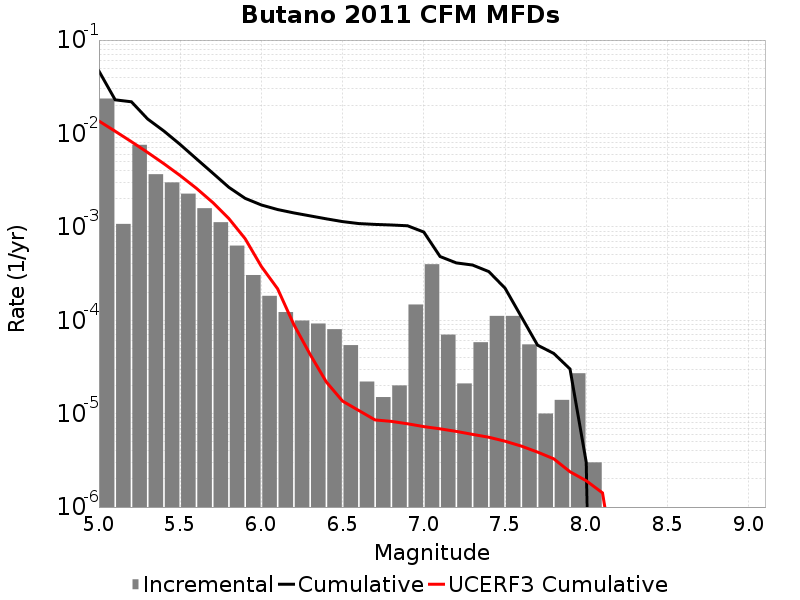

The data file committed next to this chart (first rows):
Magnitude, Incremental Rate, Cumulative Rate, UCERF3 Cumulative Rate
5.05, 0.02365, 0.04656, 0.01358
5.15, 0.001075, 0.02291, 0.01056
5.25, 0.007557, 0.02183, 0.008162
5.35, 0.003661, 0.01428, 0.006257
5.45, 0.002992, 0.01061, 0.004744
5.55, 0.002268, 0.007623, 0.003542
5.65, 0.001584, 0.005355, 0.002587
5.75, 0.001121, 0.003771, 0.001828
5.85, 6.2988914E-4, 0.00265, 0.001226
5.95, 3.049145E-4, 0.00202, 7.472933E-4
6.05, 1.8254749E-4, 0.001715, 3.76502E-4
6.15, 1.22367E-4, 0.001533, 2.1729208E-4
6.25, 9.929782E-5, 0.00141, 8.973549E-5
6.35, 9.227676E-5, 0.001311, 4.3096425E-5
6.45, 8.024066E-5, 0.001219, 2.1828379E-5
6.55, 5.4162443E-5, 0.001138, 1.3621922E-5
6.65, 2.206618E-5, 0.001084, 1.0801477E-5
6.75, 1.5045123E-5, 0.001062, 8.567364E-6
6.85, 2.0060164E-5, 0.001047, 8.2678725E-6
6.95, 1.474422E-4, 0.001027, 7.791626E-6
7.05, 3.9819427E-4, 8.796382E-4, 7.2651155E-6
7.15, 7.0210575E-5, 4.8144395E-4, 6.880439E-6
7.25, 2.1063173E-5, 4.1123337E-4, 6.457561E-6
7.35, 5.8174475E-5, 3.901702E-4, 5.9995327E-6
7.45, 1.1133391E-4, 3.3199572E-4, 5.5926544E-6
7.55, 1.1133391E-4, 2.2066181E-4, 5.0700887E-6
7.65, 5.5165452E-5, 1.093279E-4, 4.4959E-6
7.75, 1.0030082E-5, 5.4162443E-5, 3.8777403E-6
7.85, 1.4042115E-5, 4.413236E-5, 3.2837736E-6
7.95, 2.7081222E-5, 3.0090247E-5, 2.388037E-6
8.05, 3.0090246E-6, 3.0090246E-6, 1.9122876E-6
8.15, 0.0, 0.0, 1.4177608E-6
8.25, 0.0, 0.0, 1.267703E-7
8.35, 0.0, 0.0, 2.902599E-11
8.45, 0.0, 0.0, 0.0
8.55, 0.0, 0.0, 0.0
8.65, 0.0, 0.0, 0.0
8.75, 0.0, 0.0, 0.0
8.85, 0.0, 0.0, 0.0
8.95, 0.0, 0.0, 0.0
9.05, 0.0, 0.0, 0.0
